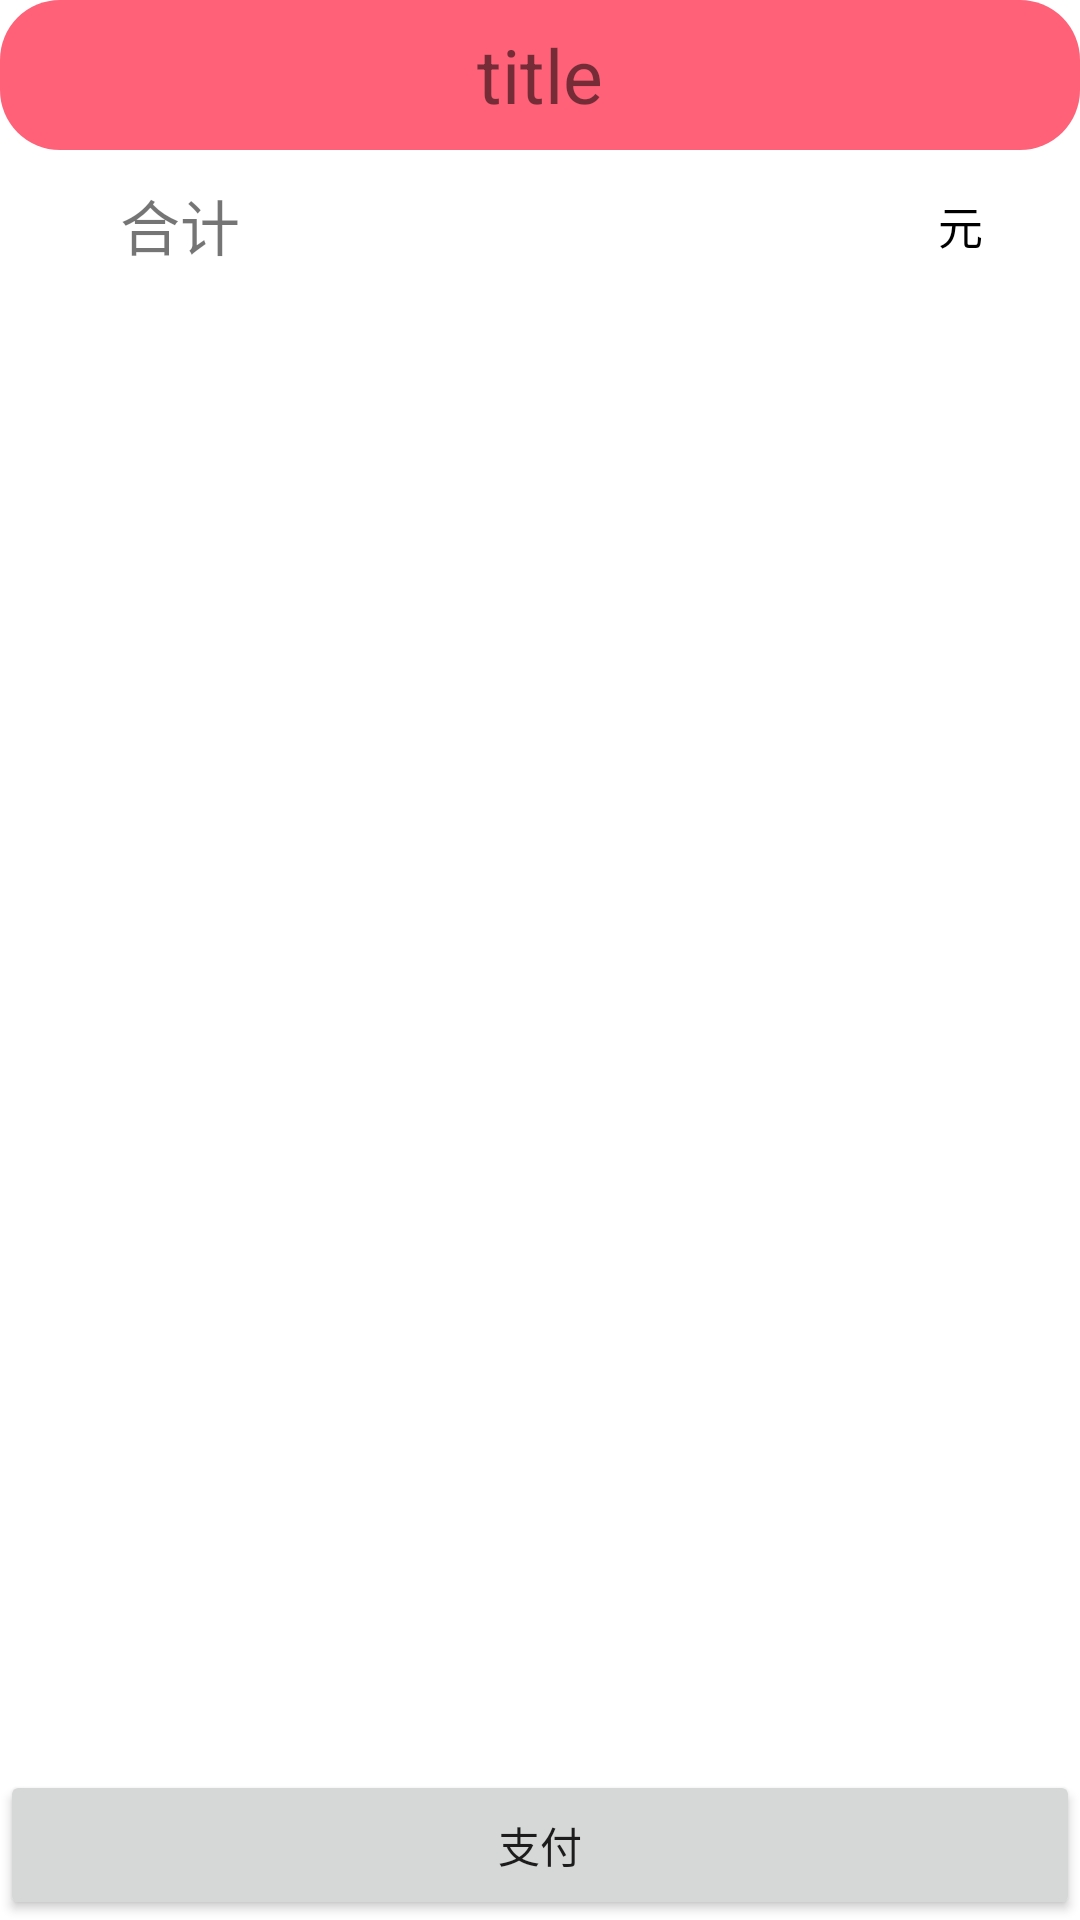

This screen was rendered from an Android layout file. Write that file and the resources it references.
<!-- AndroidManifest.xml: application theme Theme.Online_retailersApp -->
<!-- res/layout/activity_order.xml -->
<?xml version="1.0" encoding="utf-8"?>
<RelativeLayout xmlns:android="http://schemas.android.com/apk/res/android"
    android:layout_width="match_parent"
    android:orientation="vertical"
    android:layout_height="match_parent">
<include layout="@layout/toolbar"/>
    <ScrollView
        android:layout_marginBottom="50dp"
        android:layout_below="@+id/toolbar"
        android:layout_width="match_parent"
        android:layout_height="wrap_content">
        <LinearLayout
            android:orientation="vertical"
            android:layout_width="match_parent"
            android:layout_height="wrap_content">
            <androidx.recyclerview.widget.RecyclerView
                android:layout_width="match_parent"
                android:layout_below="@+id/toolbar"
                android:id="@+id/rv"
                android:layout_height="wrap_content"/>
            <LinearLayout
                android:layout_below="@+id/rv"
                android:layout_width="match_parent"
                android:layout_height="50dp"
                android:orientation="horizontal">
                <TextView
                    android:layout_width="0dp"
                    android:textSize="20dp"
                    android:gravity="center"
                    android:text="合计"
                    android:layout_height="match_parent"
                    android:layout_weight="3"/>
                <TextView
                    android:id="@+id/tv_allprice"

                    android:layout_width="0dp"
                    android:gravity="center"
                    android:textColor="@color/bg_red"
                    android:textSize="30dp"
                    android:layout_height="match_parent"
                    android:layout_weight="4"/>
                <TextView
                    android:textColor="@color/black"
                    android:text="元"
                    android:gravity="center"
                    android:textSize="15dp"
                    android:layout_width="0dp"
                    android:layout_height="match_parent"
                    android:layout_weight="2"/>

            </LinearLayout>
        </LinearLayout>
    </ScrollView>

    <Button
        android:id="@+id/btn_zf"
        android:layout_width="match_parent"
        android:layout_height="50dp"
        android:layout_alignParentBottom="true"
        android:layout_marginTop="50dp"
        android:text="支付" />
</RelativeLayout>
<!-- res/layout/toolbar.xml (included above) -->
<?xml version="1.0" encoding="utf-8"?>
<androidx.cardview.widget.CardView xmlns:android="http://schemas.android.com/apk/res/android"
    android:layout_width="match_parent"
    xmlns:app="http://schemas.android.com/apk/res-auto"
    app:cardCornerRadius="20dp"
    app:cardElevation="0dp"
    android:id="@+id/toolbar"
    android:layout_height="50dp">
    <RelativeLayout
        android:layout_width="match_parent"
        android:background="@color/bg_red"
        android:layout_height="50dp">
        <ImageView
            android:layout_width="50dp"
            android:id="@+id/icon_left"
            android:layout_alignParentLeft="true"
            android:layout_height="50dp"/>
        <TextView
            android:text="title"
            android:textSize="25dp"
            android:gravity="center"
            android:layout_width="wrap_content"
            android:layout_centerHorizontal="true"
            android:layout_height="match_parent"
            android:id="@+id/bar_title"/>
        <ImageView
            android:layout_width="50dp"
            android:id="@+id/icon_right"
            android:layout_alignParentRight="true"
            android:layout_height="50dp"/>
    </RelativeLayout>


</androidx.cardview.widget.CardView>
<!-- resources referenced by this layout -->
<resources>
  <color name="bg_red">#FF6178</color>
  <color name="black">#FF000000</color>
  <style name="Theme.Online_retailersApp" parent="Theme.MaterialComponents.DayNight.DarkActionBar">
          
          <item name="colorPrimary">@color/purple_500</item>
          <item name="colorPrimaryVariant">@color/purple_700</item>
          <item name="colorOnPrimary">@color/white</item>
          
          <item name="colorSecondary">@color/teal_200</item>
          <item name="colorSecondaryVariant">@color/teal_700</item>
          <item name="colorOnSecondary">@color/black</item>
          
          <item name="android:statusBarColor" tools:targetApi="l">?attr/colorPrimaryVariant</item>
          
      </style>
  <color name="purple_500">#FF6200EE</color>
  <color name="purple_700">#FF3700B3</color>
  <color name="white">#FFFFFFFF</color>
  <color name="teal_200">#FF03DAC5</color>
  <color name="teal_700">#FF018786</color>
</resources>
